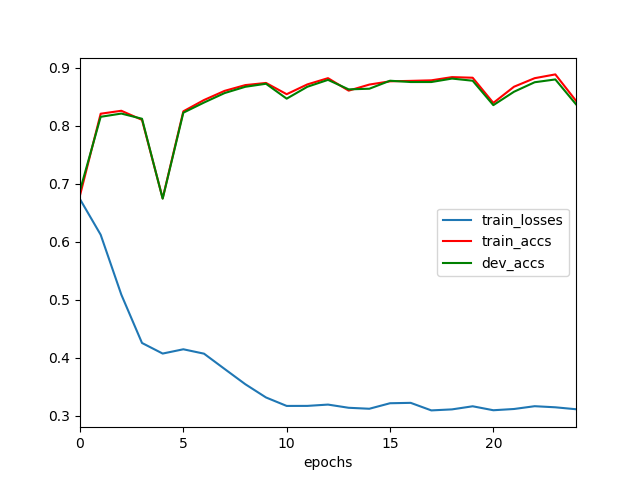

Values plotted in this chart, from the file beside it:
	epochs	train_losses	train_accs	dev_accs
0	0	0.6733	0.68	0.6884
1	1	0.612	0.8208	0.8155
2	2	0.5086	0.8259	0.8211
3	3	0.4253	0.8102	0.8122
4	4	0.407	0.6749	0.6742
5	5	0.4144	0.825	0.8226
6	6	0.4068	0.8445	0.8401
7	7	0.3803	0.8603	0.8565
8	8	0.3541	0.8702	0.8673
9	9	0.3312	0.8739	0.8725
10	10	0.3166	0.8545	0.8468
11	11	0.3167	0.8714	0.8673
12	12	0.3189	0.8822	0.8792
13	13	0.3134	0.8607	0.8628
14	14	0.3117	0.8711	0.864
15	15	0.3213	0.8768	0.8777
16	16	0.3219	0.8775	0.8755
17	17	0.3089	0.8785	0.8755
18	18	0.3107	0.884	0.8815
19	19	0.316	0.8829	0.8777
20	20	0.3092	0.8395	0.8356
21	21	0.3113	0.8674	0.8587
22	22	0.3162	0.8822	0.8751
23	23	0.3143	0.8887	0.88
24	24	0.3109	0.8432	0.8371
